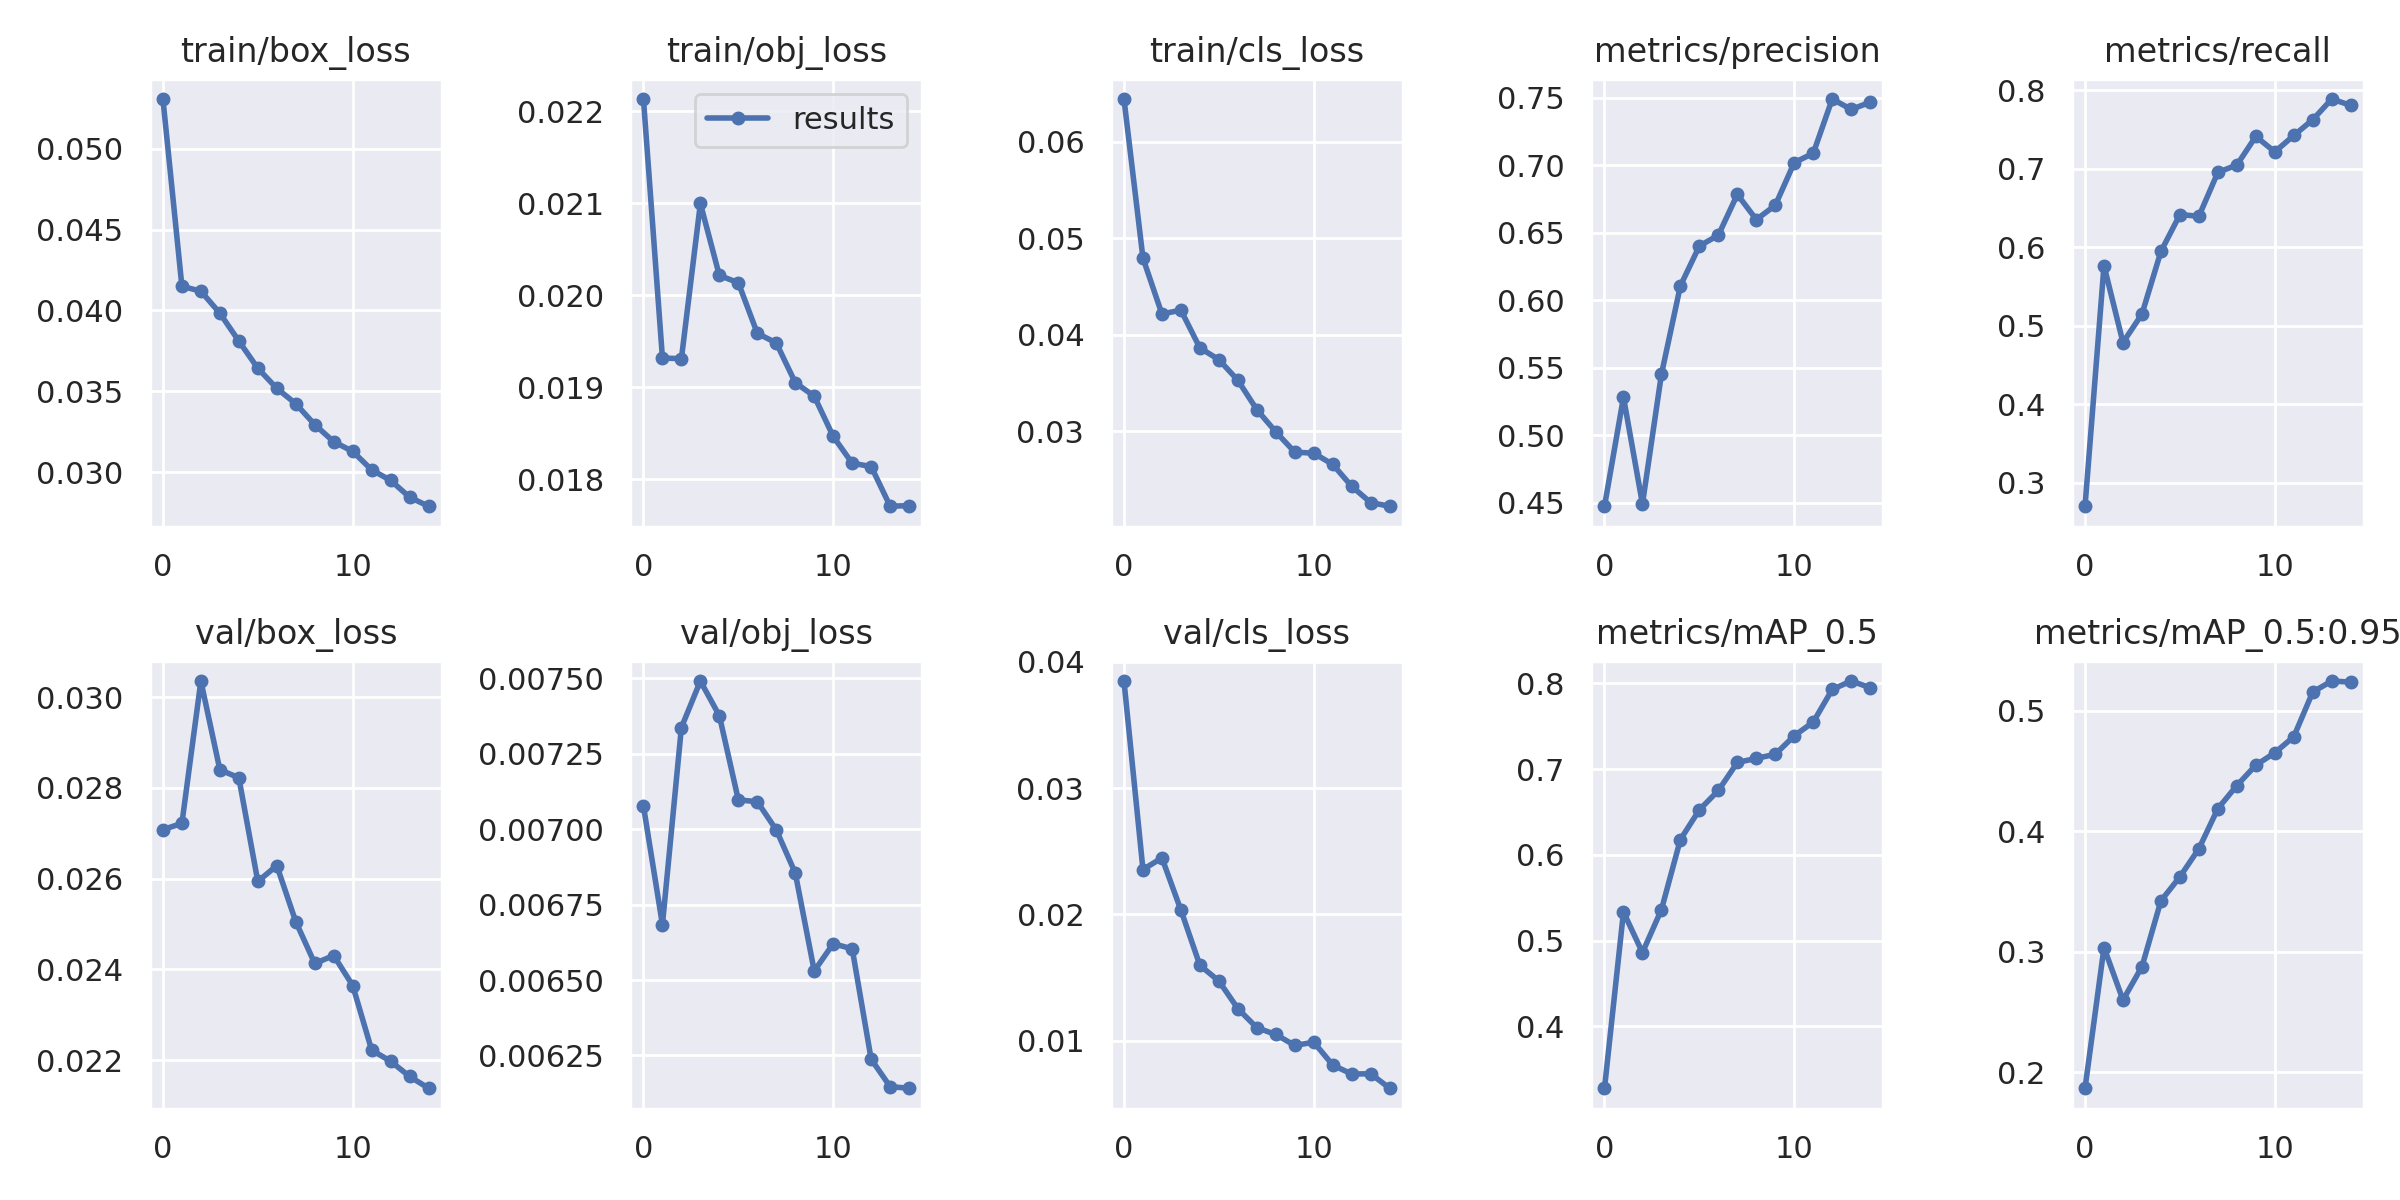

The data file committed next to this chart (first rows):
epoch, train/box_loss, train/obj_loss, train/cls_loss, metrics/precision, metrics/recall, metrics/mAP_0.5, metrics/mAP_0.5:0.95, val/box_loss, val/obj_loss, val/cls_loss, x/lr0, x/lr1, x/lr2
0, 0.05308, 0.02213, 0.06442, 0.4476, 0.2697, 0.328, 0.1869, 0.02708, 0.007077, 0.03848, 0.003331, 0.003331, 0.07002
1, 0.0415, 0.01932, 0.04795, 0.5283, 0.5764, 0.5335, 0.3036, 0.02722, 0.006684, 0.02355, 0.006225, 0.006225, 0.03958
2, 0.04119, 0.01931, 0.04216, 0.4493, 0.4784, 0.4862, 0.26, 0.03035, 0.007337, 0.02447, 0.008678, 0.008678, 0.0087
3, 0.03983, 0.021, 0.04255, 0.5453, 0.5146, 0.5363, 0.2877, 0.0284, 0.007491, 0.02034, 0.00802, 0.00802, 0.00802
4, 0.03811, 0.02022, 0.03864, 0.6108, 0.5945, 0.6181, 0.3423, 0.02822, 0.007376, 0.01597, 0.00802, 0.00802, 0.00802
5, 0.03643, 0.02014, 0.03743, 0.6402, 0.6414, 0.6527, 0.3622, 0.02594, 0.007097, 0.01472, 0.00736, 0.00736, 0.00736
6, 0.03519, 0.01959, 0.03529, 0.6482, 0.6393, 0.6752, 0.3855, 0.02629, 0.007091, 0.01254, 0.0067, 0.0067, 0.0067
7, 0.03423, 0.01948, 0.03225, 0.6784, 0.6952, 0.7079, 0.4187, 0.02505, 0.006998, 0.01102, 0.00604, 0.00604, 0.00604
8, 0.03294, 0.01905, 0.02995, 0.6598, 0.7045, 0.7127, 0.4379, 0.02413, 0.006855, 0.01049, 0.00538, 0.00538, 0.00538
9, 0.03188, 0.0189, 0.02785, 0.6704, 0.741, 0.7174, 0.4547, 0.02431, 0.00653, 0.009618, 0.00472, 0.00472, 0.00472
10, 0.03129, 0.01846, 0.02774, 0.702, 0.7213, 0.739, 0.465, 0.02364, 0.00662, 0.009879, 0.00406, 0.00406, 0.00406
11, 0.03014, 0.01817, 0.02658, 0.7088, 0.7422, 0.755, 0.4783, 0.02222, 0.006603, 0.008067, 0.0034, 0.0034, 0.0034
12, 0.02949, 0.01814, 0.02431, 0.749, 0.7623, 0.7931, 0.5154, 0.02198, 0.006237, 0.007358, 0.00274, 0.00274, 0.00274
13, 0.02845, 0.0177, 0.02262, 0.7413, 0.7886, 0.8029, 0.5245, 0.02164, 0.006147, 0.007377, 0.00208, 0.00208, 0.00208
14, 0.02789, 0.01771, 0.02224, 0.7466, 0.7805, 0.7951, 0.5236, 0.02138, 0.006141, 0.00623, 0.00142, 0.00142, 0.00142
